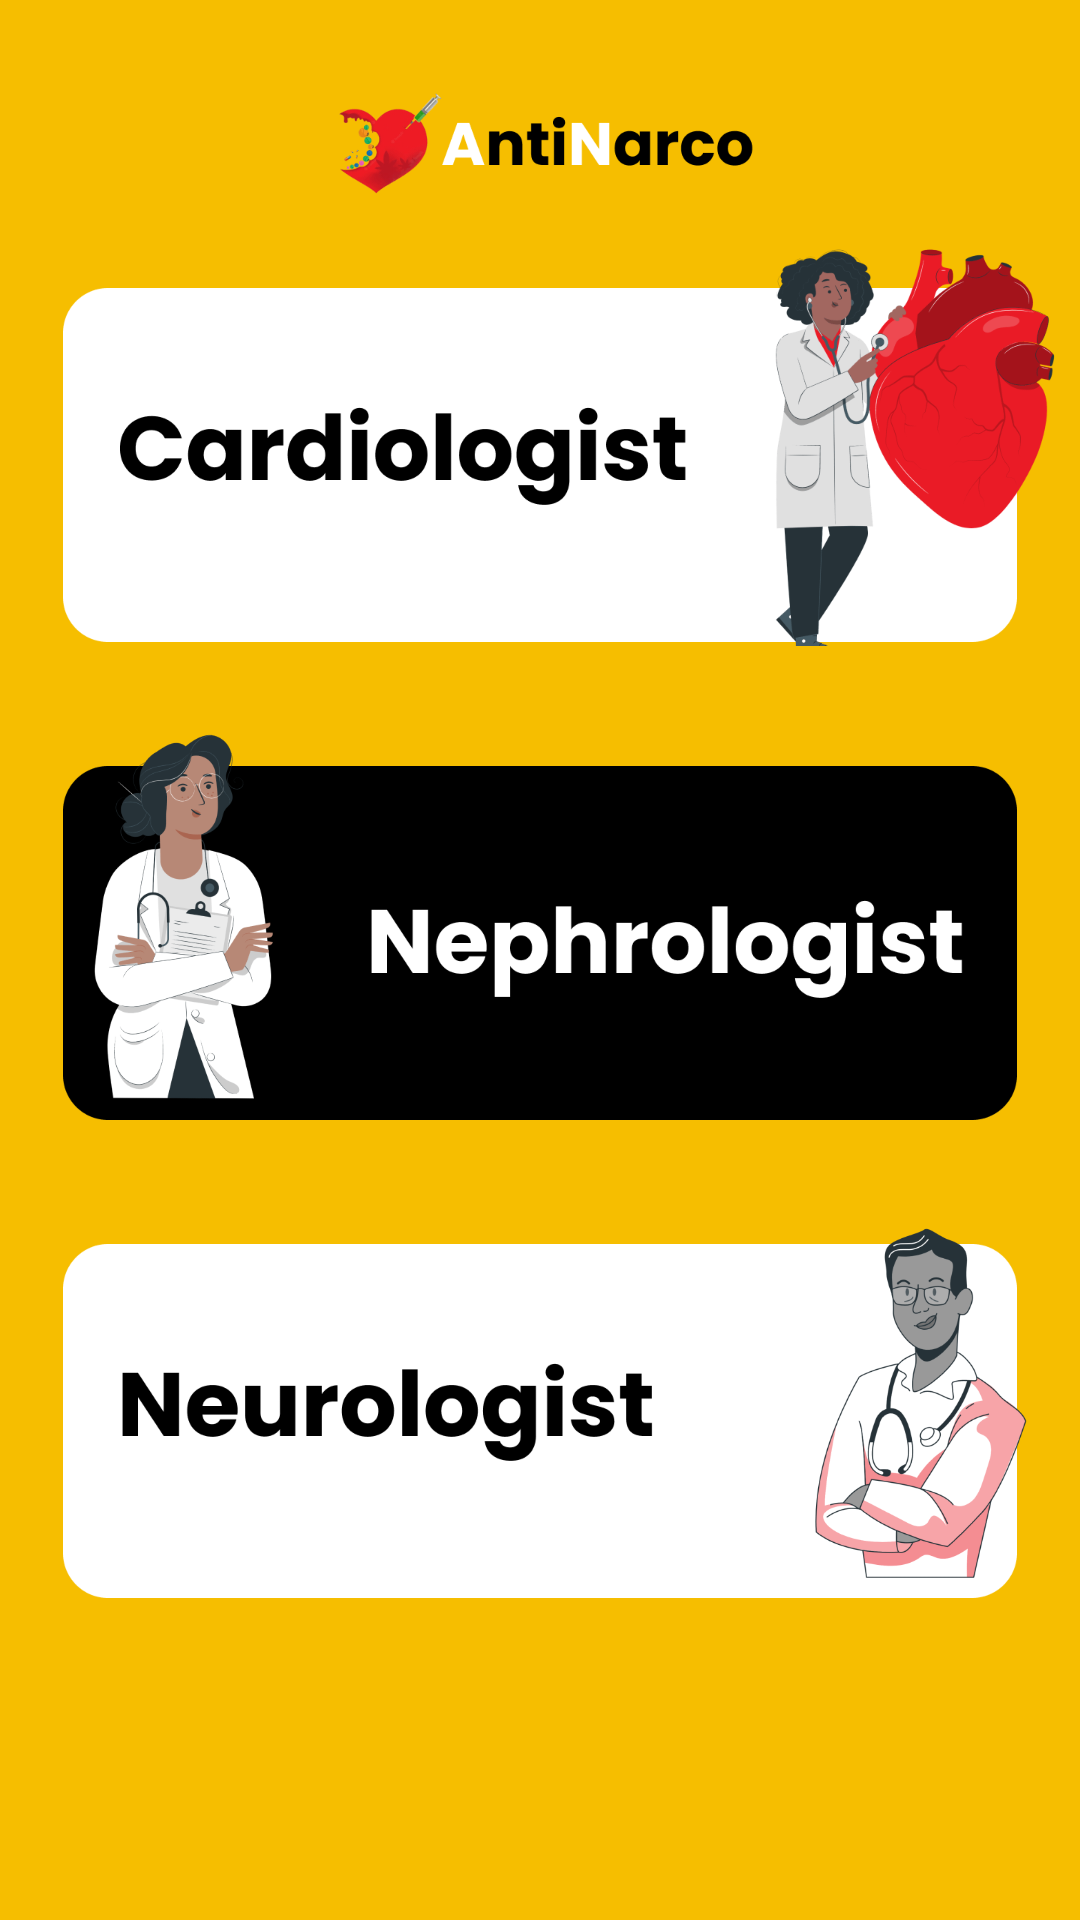

Reconstruct the res/layout file that produces this screen, plus the resources it refers to.
<!-- AndroidManifest.xml: application theme Theme.AntiNarco -->
<!-- res/layout/activity_hospital.xml -->
<?xml version="1.0" encoding="UTF-8"?>
<LinearLayout
    xmlns:android="http://schemas.android.com/apk/res/android"
    xmlns:app="http://schemas.android.com/apk/res-auto"
    xmlns:tools="http://schemas.android.com/tools"
    android:gravity="center_horizontal"
    android:id="@+id/linearColumn"
    android:background="#F6BE00"
    android:layout_height="match_parent"
    android:layout_width="match_parent"
    android:orientation="vertical">

    <ImageView
        android:layout_width="143dp"
        android:layout_height="36dp"
        android:layout_marginStart="30dp"
        android:layout_marginTop="30dp"
        android:layout_marginEnd="30dp"
        android:src="@drawable/upperlogo" />
    
    <ImageView
        android:id="@+id/Cardio"
        android:layout_width="318dp"
        android:layout_height="118dp"
        android:layout_marginStart="30dp"
        android:layout_marginTop="30dp"
        android:layout_marginEnd="30dp"
        android:src="@drawable/cardr"/>

    <ImageView
        android:layout_width="159dp"
        android:layout_height="141dp"
        android:layout_marginStart="150dp"
        android:layout_marginTop="-140dp"
        android:layout_marginEnd="30dp"

        android:src="@drawable/card"/>



    

    <ImageView
        android:layout_width="318dp"
        android:layout_height="118dp"
        android:layout_marginStart="30dp"
        android:layout_marginTop="40dp"
        android:layout_marginEnd="30dp"

        android:id="@+id/Nephrologist"
        android:src="@drawable/kidneyr"/>

    <ImageView
        android:layout_width="159dp"
        android:layout_height="141dp"
        android:layout_marginStart="-90dp"
        android:layout_marginTop="-140dp"

        android:layout_marginEnd="30dp"
        android:src="@drawable/kidney"/>


    

    <ImageView
        android:layout_width="318dp"
        android:layout_height="118dp"
        android:layout_marginStart="30dp"
        android:layout_marginTop="40dp"
        android:layout_marginEnd="30dp"
        android:id="@+id/Neurologist"
        android:src="@drawable/neuror"/>

    <ImageView
        android:layout_width="159dp"
        android:layout_height="141dp"
        android:layout_marginStart="150dp"
        android:layout_marginTop="-140dp"
        android:layout_marginEnd="30dp"
        android:src="@drawable/neuro"/>





</LinearLayout>
<!-- resources referenced by this layout -->
<resources>
  <!-- drawable card: png bitmap (drawable-v24, 42120 bytes) -->
  <!-- drawable cardr: png bitmap (drawable-v24, 8086 bytes) -->
  <!-- drawable kidney: png bitmap (drawable-v24, 36392 bytes) -->
  <!-- drawable kidneyr: png bitmap (drawable-v24, 8356 bytes) -->
  <!-- drawable neuro: png bitmap (drawable-v24, 41190 bytes) -->
  <!-- drawable neuror: png bitmap (drawable-v24, 7650 bytes) -->
  <!-- drawable upperlogo: png bitmap (drawable, 8185 bytes) -->
  <style name="Theme.AntiNarco" parent="Theme.MaterialComponents.DayNight.DarkActionBar">
          
          <item name="colorPrimary">@color/purple_500</item>
          <item name="colorPrimaryVariant">@color/purple_700</item>
          <item name="colorOnPrimary">@color/white</item>
          
          <item name="colorSecondary">@color/teal_200</item>
          <item name="colorSecondaryVariant">@color/teal_700</item>
          <item name="colorOnSecondary">@color/black</item>
          
          <item name="android:statusBarColor" tools:targetApi="l">?attr/colorPrimaryVariant</item>
          
      </style>
  <color name="purple_500">#FF6200EE</color>
  <color name="purple_700">#FF3700B3</color>
  <color name="white">#FFFFFFFF</color>
  <color name="teal_200">#FF03DAC5</color>
  <color name="teal_700">#FF018786</color>
  <color name="black">#FF000000</color>
</resources>
